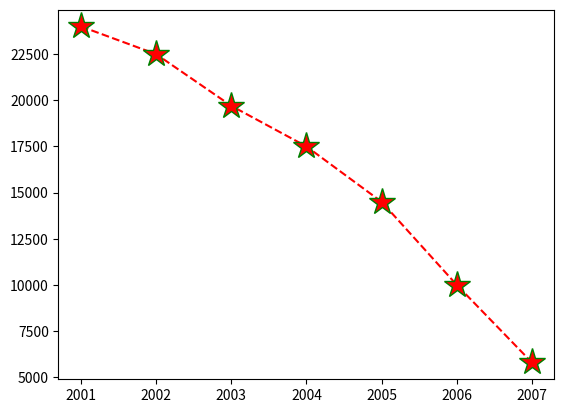

Generate this figure with matplotlib:
import matplotlib.pyplot as plt
import numpy as np


x = np.array([2001, 2002, 2003, 2004, 2005, 2006, 2007])
y = np.array([24000, 22500, 19700, 17500, 14500, 10000, 5800])
plt.plot(x,y, linestyle = 'dashed',color='red',marker='*',ms=20,mec='green')

plt.show()